Run: headless pygame with SDL's dummy video driver; simulated clock (each Clock.tick advances the game by its frame time, no real sleeping); random seed 0; keys injected as events and as key.get_pressed() state; no mouse input.
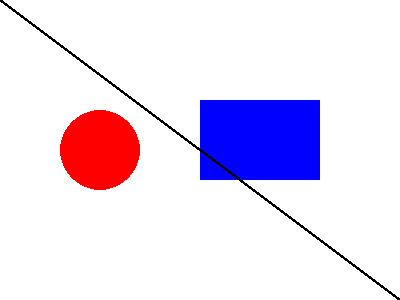
Frame 1 of 4 · flips 1–60 · no input
Frame 2 of 4 · flips 61–180 · tapped SPACE, RETURN · held RIGHT (→), D · screen unchanged from frame 1, image omitted
Frame 3 of 4 · flips 181–300 · held DOWN (↓), S · screen unchanged from frame 2, image omitted
Frame 4 of 4 · flips 301–420 · held LEFT (←), A, UP (↑), W · screen unchanged from frame 3, image omitted

The pygame program that drew these frames:

import pygame

pygame.init()
screen = pygame.display.set_mode((400, 300))
running = True

while running:
    for event in pygame.event.get():
        if event.type == pygame.QUIT:
            running = False

    screen.fill("white")
    pygame.draw.circle(screen, "red", (100, 150), 40)
    pygame.draw.rect(screen, "blue", (200, 100, 120, 80))
    pygame.draw.line(screen, "black", (0, 0), (400, 300), 3)
    pygame.display.flip()

pygame.quit()
